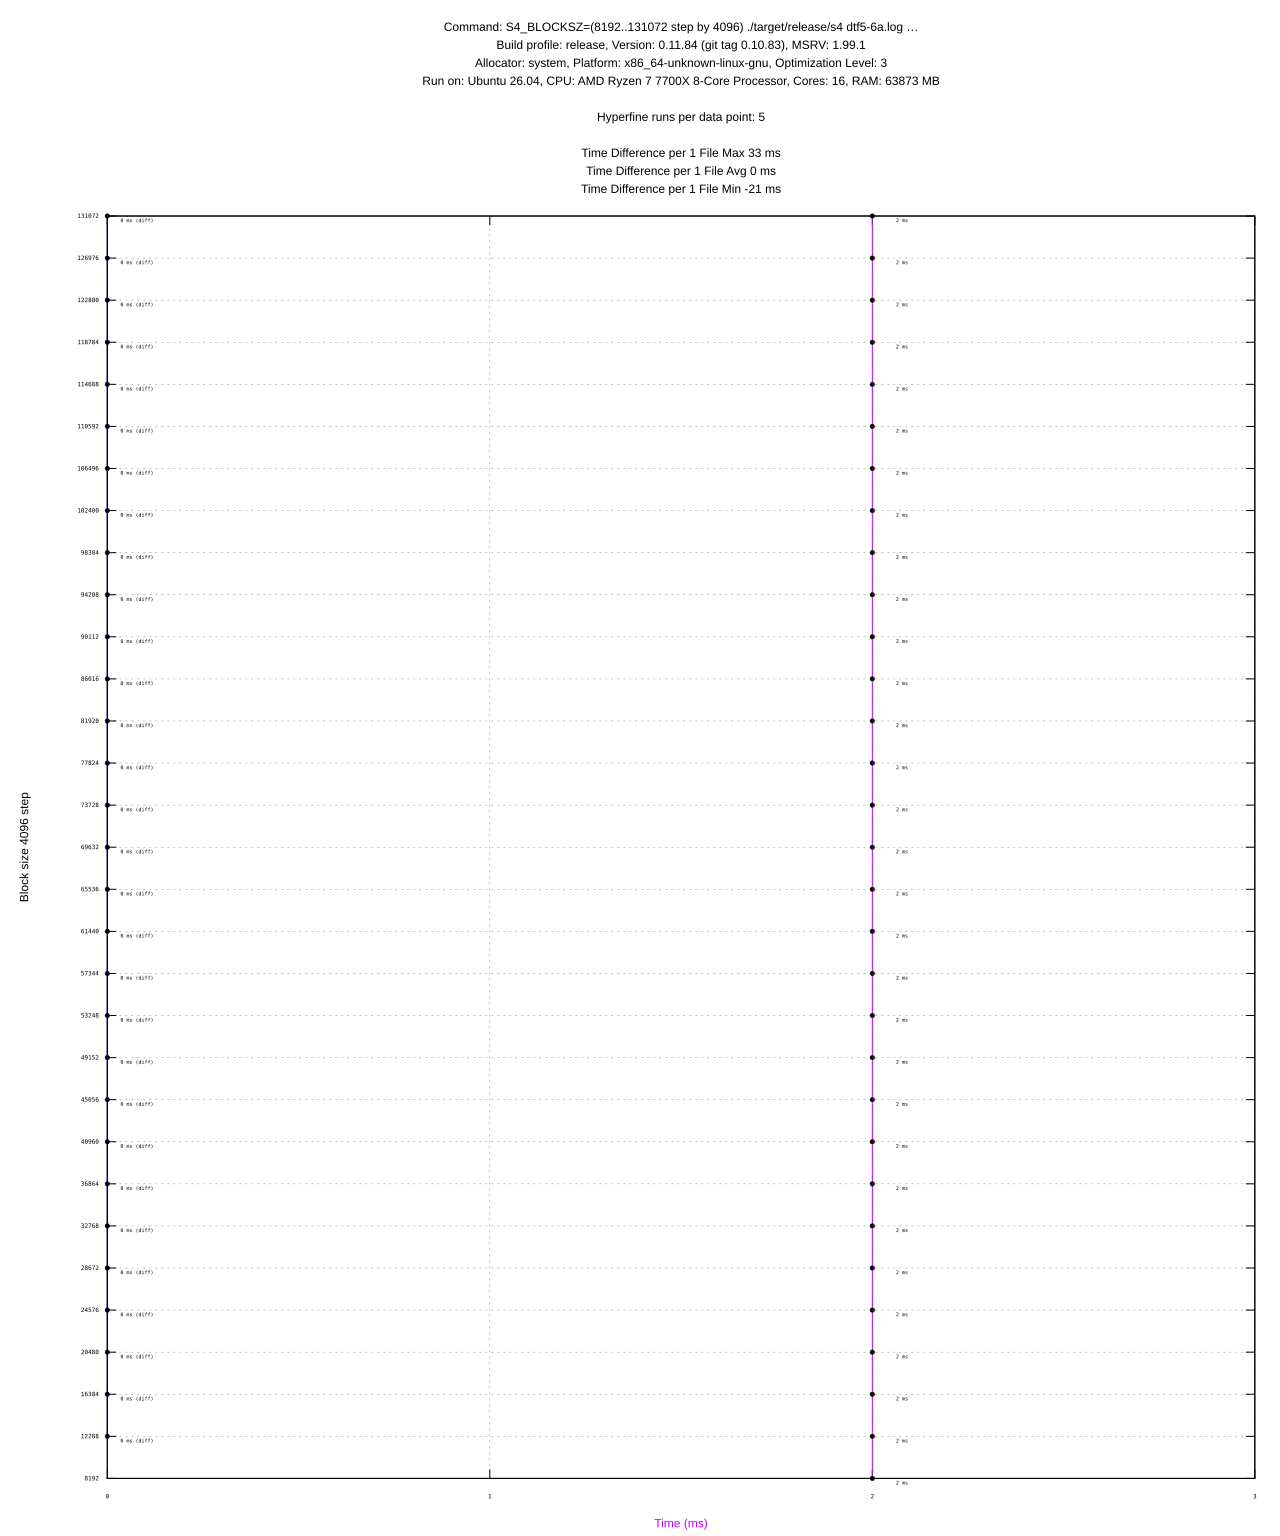

The table this chart was drawn from, first rows:
#File, Block Size, Profile, Mean (ms), Min (ms), Max (ms), Diff (ms), Max RSS (KB), Max RSS (KB) diff, CPU %
dtf5-6a.log, 8192, release, 2 ± 0, 2, 3, -, 14284, -, 0.007
dtf5-6a.log, 12288, release, 2 ± 0, 2, 2, 0, 14296, 12, 0.007
dtf5-6a.log, 16384, release, 2 ± 0, 2, 2, 0, 14248, -48, 0.007
dtf5-6a.log, 20480, release, 2 ± 0, 2, 2, 0, 14156, -92, 0.007
dtf5-6a.log, 24576, release, 2 ± 0, 2, 2, 0, 14252, 96, 0.007
dtf5-6a.log, 28672, release, 2 ± 0, 2, 2, 0, 14236, -16, 0.007
dtf5-6a.log, 32768, release, 2 ± 0, 2, 2, 0, 14196, -40, 0.007
dtf5-6a.log, 36864, release, 2 ± 0, 2, 2, 0, 14620, 424, 0.007
dtf5-6a.log, 40960, release, 2 ± 0, 2, 2, 0, 14244, -376, 0.007
dtf5-6a.log, 45056, release, 2 ± 0, 2, 2, 0, 14308, 64, 0.007
dtf5-6a.log, 49152, release, 2 ± 0, 2, 2, 0, 14364, 56, 0.007
dtf5-6a.log, 53248, release, 2 ± 0, 2, 2, 0, 14316, -48, 0.007
dtf5-6a.log, 57344, release, 2 ± 0, 2, 2, 0, 14124, -192, 0.007
dtf5-6a.log, 61440, release, 2 ± 0, 2, 2, 0, 14284, 160, 0.007
dtf5-6a.log, 65536, release, 2 ± 0, 2, 2, 0, 14328, 44, 0.007
dtf5-6a.log, 69632, release, 2 ± 0, 2, 2, 0, 14184, -144, 0.007
dtf5-6a.log, 73728, release, 2 ± 0, 2, 2, 0, 14396, 212, 0.007
dtf5-6a.log, 77824, release, 2 ± 0, 2, 2, 0, 14212, -184, 0.008
dtf5-6a.log, 81920, release, 2 ± 0, 2, 2, 0, 14116, -96, 0.007
dtf5-6a.log, 86016, release, 2 ± 0, 2, 2, 0, 14304, 188, 0.007
dtf5-6a.log, 90112, release, 2 ± 0, 2, 3, 0, 14060, -244, 0.007
dtf5-6a.log, 94208, release, 2 ± 0, 2, 2, 0, 14140, 80, 0.007
dtf5-6a.log, 98304, release, 2 ± 0, 2, 2, 0, 14160, 20, 0.007
dtf5-6a.log, 102400, release, 2 ± 0, 2, 2, 0, 14252, 92, 0.007
dtf5-6a.log, 106496, release, 2 ± 0, 2, 2, 0, 14224, -28, 0.007
dtf5-6a.log, 110592, release, 2 ± 0, 2, 2, 0, 14220, -4, 0.007
dtf5-6a.log, 114688, release, 2 ± 0, 2, 2, 0, 14416, 196, 0.007
dtf5-6a.log, 118784, release, 2 ± 0, 2, 2, 0, 14252, -164, 0.007
dtf5-6a.log, 122880, release, 2 ± 0, 2, 3, 0, 14312, 60, 0.007
dtf5-6a.log, 126976, release, 2 ± 0, 2, 2, 0, 14424, 112, 0.007
dtf5-6a.log, 131072, release, 2 ± 0, 2, 2, 0, 14316, -108, 0.007
